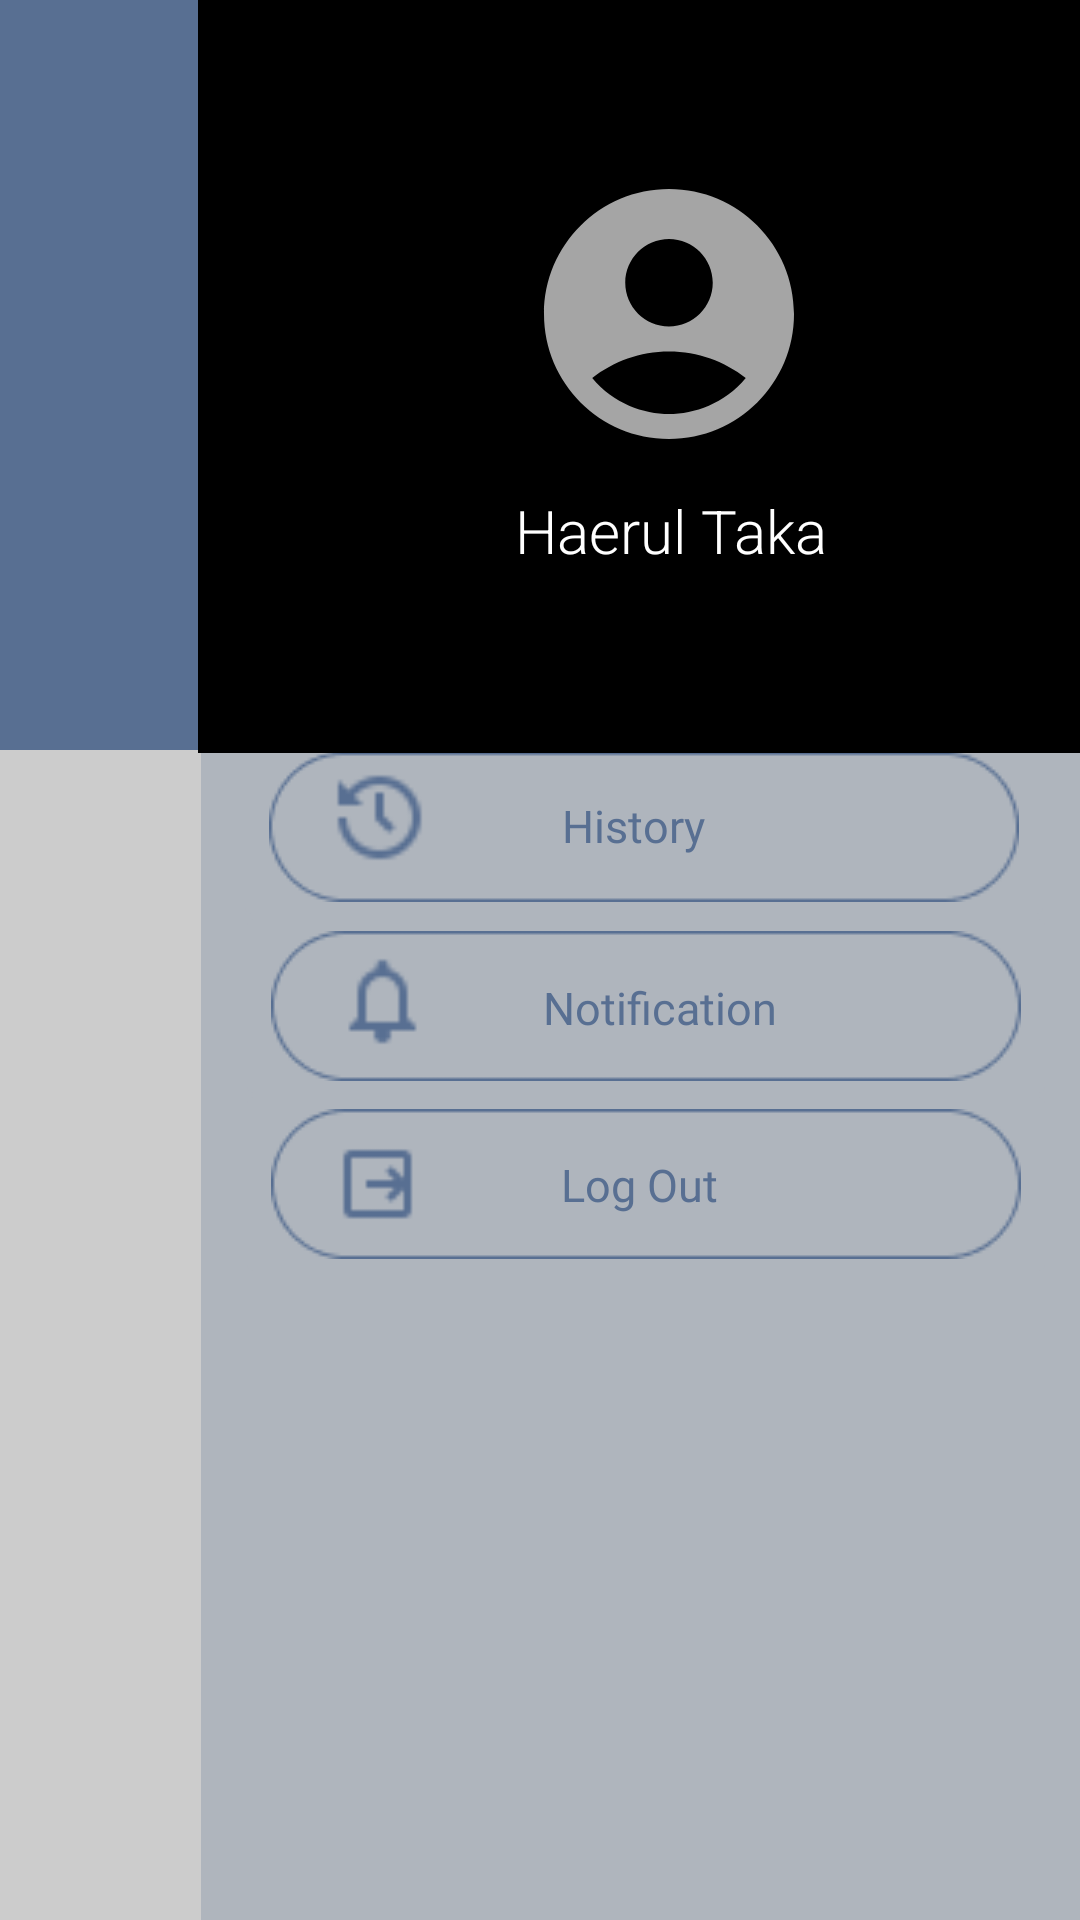

Write the Android layout XML for this screen, with the resource values it uses.
<!-- AndroidManifest.xml: application theme Theme.BuilderPro -->
<!-- res/layout/activity_setting_user.xml -->
<?xml version="1.0" encoding="utf-8"?>
<androidx.constraintlayout.widget.ConstraintLayout
    xmlns:android="http://schemas.android.com/apk/res/android"
    xmlns:app="http://schemas.android.com/apk/res-auto"
    xmlns:tools="http://schemas.android.com/tools"
    android:layout_width="match_parent"
    android:layout_height="match_parent"
    android:background="#CCCCCC"
    tools:context=".SettingUser">


    <TextView
        android:id="@+id/textView"
        android:layout_width="162dp"
        android:layout_height="37dp"
        android:layout_centerHorizontal="true"
        android:layout_centerVertical="true"
        android:fontFamily="@font/poppins_semibold"
        android:gravity="center_horizontal|top"
        android:text="Builder Pro"
        android:textColor="#586F92"
        android:textSize="20dp"
        app:layout_constraintBottom_toBottomOf="parent"
        app:layout_constraintEnd_toEndOf="parent"
        app:layout_constraintHorizontal_bias="0.0"
        app:layout_constraintStart_toStartOf="parent"
        app:layout_constraintTop_toTopOf="parent"
        app:layout_constraintVertical_bias="0.023" />


    <View
        android:id="@+id/view4"
        android:layout_width="293dp"
        android:layout_height="732dp"
        android:background="#AFB5BD"
        app:layout_constraintBottom_toBottomOf="parent"
        app:layout_constraintEnd_toEndOf="parent"
        app:layout_constraintHorizontal_bias="1.0"
        app:layout_constraintStart_toStartOf="parent"
        app:layout_constraintTop_toTopOf="parent"
        app:layout_constraintVertical_bias="0.0" />


    <ImageButton
        android:id="@+id/imageView222"
        android:layout_width="wrap_content"
        android:layout_height="wrap_content"
        android:backgroundTint="#AFB5BD"
        android:onClick="historyy"
        app:layout_constraintBottom_toBottomOf="parent"
        app:layout_constraintEnd_toEndOf="parent"
        app:layout_constraintHorizontal_bias="0.905"
        app:layout_constraintStart_toStartOf="parent"
        app:layout_constraintTop_toTopOf="parent"
        app:layout_constraintVertical_bias="0.422"
        app:srcCompat="@drawable/kolom" />

    <ImageButton
        android:id="@+id/imageView223"
        android:layout_width="wrap_content"
        android:layout_height="wrap_content"
        android:backgroundTint="#AFB5BD"
        android:onClick="notif"
        app:layout_constraintBottom_toBottomOf="parent"
        app:layout_constraintEnd_toEndOf="parent"
        app:layout_constraintHorizontal_bias="0.912"
        app:layout_constraintStart_toStartOf="parent"
        app:layout_constraintTop_toTopOf="parent"
        app:layout_constraintVertical_bias="0.527"
        app:srcCompat="@drawable/kolom" />

    <ImageButton
        android:id="@+id/btn_Logout"
        android:layout_width="wrap_content"
        android:layout_height="wrap_content"
        android:backgroundTint="#AFB5BD"
        app:layout_constraintBottom_toBottomOf="parent"
        app:layout_constraintEnd_toEndOf="parent"
        app:layout_constraintHorizontal_bias="0.912"
        app:layout_constraintStart_toStartOf="parent"
        app:layout_constraintTop_toTopOf="parent"
        app:layout_constraintVertical_bias="0.631"
        app:srcCompat="@drawable/kolom" />

    <TextView
        android:id="@+id/textView122"
        android:layout_width="79dp"
        android:layout_height="25dp"
        android:layout_centerHorizontal="true"
        android:layout_centerVertical="true"
        android:fontFamily="@font/poppins_semibold"
        android:gravity="center"
        android:onClick="history"
        android:text="History"
        android:textColor="#586F92"
        android:textSize="15dp"
        app:layout_constraintBottom_toBottomOf="parent"
        app:layout_constraintEnd_toEndOf="parent"
        app:layout_constraintHorizontal_bias="0.611"
        app:layout_constraintStart_toStartOf="parent"
        app:layout_constraintTop_toTopOf="parent"
        app:layout_constraintVertical_bias="0.427" />

    <TextView
        android:id="@+id/textView12"
        android:layout_width="93dp"
        android:layout_height="27dp"
        android:layout_centerHorizontal="true"
        android:layout_centerVertical="true"
        android:fontFamily="@font/poppins_semibold"
        android:gravity="center"
        android:text="Notification"
        android:textColor="#586F92"
        android:textSize="15dp"
        app:layout_constraintBottom_toBottomOf="parent"
        app:layout_constraintEnd_toEndOf="parent"
        app:layout_constraintHorizontal_bias="0.65"
        app:layout_constraintStart_toStartOf="parent"
        app:layout_constraintTop_toTopOf="parent"
        app:layout_constraintVertical_bias="0.526" />

    <TextView
        android:id="@+id/textView123"
        android:layout_width="75dp"
        android:layout_height="27dp"
        android:layout_centerHorizontal="true"
        android:layout_centerVertical="true"
        android:fontFamily="@font/poppins_semibold"
        android:gravity="center"
        android:onClick="out"
        android:text="Log Out"
        android:textColor="#586F92"
        android:textSize="15dp"
        app:layout_constraintBottom_toBottomOf="parent"
        app:layout_constraintEnd_toEndOf="parent"
        app:layout_constraintHorizontal_bias="0.616"
        app:layout_constraintStart_toStartOf="parent"
        app:layout_constraintTop_toTopOf="parent"
        app:layout_constraintVertical_bias="0.622" />

    <View
        android:id="@+id/view3"
        android:layout_width="410dp"
        android:layout_height="250dp"
        android:background="#586F92"
        app:layout_constraintBottom_toBottomOf="parent"
        app:layout_constraintEnd_toEndOf="parent"
        app:layout_constraintHorizontal_bias="1.0"
        app:layout_constraintStart_toStartOf="parent"
        app:layout_constraintTop_toTopOf="parent"
        app:layout_constraintVertical_bias="0.0" />

    <View
        android:id="@+id/view5"
        android:layout_width="294dp"
        android:layout_height="251dp"
        android:background="@color/black"
        app:layout_constraintBottom_toBottomOf="@+id/view3"
        app:layout_constraintEnd_toEndOf="@+id/view3"
        app:layout_constraintHorizontal_bias="1.0"
        app:layout_constraintStart_toStartOf="@+id/view3"
        app:layout_constraintTop_toTopOf="parent"
        app:layout_constraintVertical_bias="0.0" />

    <ImageView
        android:id="@+id/imageView22"
        android:layout_width="100dp"
        android:layout_height="100dp"
        app:layout_constraintBottom_toBottomOf="parent"
        app:layout_constraintEnd_toEndOf="parent"
        app:layout_constraintHorizontal_bias="0.665"
        app:layout_constraintStart_toStartOf="parent"
        app:layout_constraintTop_toTopOf="parent"
        app:layout_constraintVertical_bias="0.101"
        app:srcCompat="@drawable/ic_user" />


    <TextView
        android:id="@+id/namee"
        android:layout_width="160dp"
        android:layout_height="46dp"
        android:layout_centerHorizontal="true"
        android:layout_centerVertical="true"
        android:fontFamily="sans-serif-light"
        android:gravity="center"
        android:text="Haerul Taka"
        android:textColor="#fff"
        android:textSize="20dp"
        app:layout_constraintBottom_toBottomOf="parent"
        app:layout_constraintEnd_toEndOf="parent"
        app:layout_constraintHorizontal_bias="0.717"
        app:layout_constraintStart_toStartOf="parent"
        app:layout_constraintTop_toTopOf="parent"
        app:layout_constraintVertical_bias="0.259" />

    <ImageView
        android:id="@+id/imageView36"
        android:layout_width="35dp"
        android:layout_height="33dp"
        android:layout_marginBottom="20dp"
        app:layout_constraintBottom_toBottomOf="@+id/imageView223"
        app:layout_constraintEnd_toEndOf="@+id/imageView223"
        app:layout_constraintHorizontal_bias="0.133"
        app:layout_constraintStart_toStartOf="@+id/imageView223"
        app:srcCompat="@drawable/notif5" />

    <ImageView
        android:id="@+id/imageView47"
        android:layout_width="35dp"
        android:layout_height="30dp"
        android:layout_marginBottom="20dp"
        app:layout_constraintBottom_toBottomOf="@+id/btn_Logout"
        app:layout_constraintEnd_toEndOf="@+id/btn_Logout"
        app:layout_constraintHorizontal_bias="0.125"
        app:layout_constraintStart_toStartOf="@+id/btn_Logout"
        app:layout_constraintTop_toBottomOf="@+id/imageView223"
        app:layout_constraintVertical_bias="1.0"
        app:srcCompat="@drawable/logout5" />

    <ImageView
        android:id="@+id/imageView48"
        android:layout_width="35dp"
        android:layout_height="33dp"
        app:layout_constraintBottom_toBottomOf="@+id/imageView222"
        app:layout_constraintEnd_toEndOf="@+id/imageView222"
        app:layout_constraintHorizontal_bias="0.131"
        app:layout_constraintStart_toStartOf="@+id/imageView222"
        app:layout_constraintTop_toTopOf="@+id/imageView222"
        app:layout_constraintVertical_bias="0.416"
        app:srcCompat="@drawable/history5" />


</androidx.constraintlayout.widget.ConstraintLayout>
<!-- resources referenced by this layout -->
<resources>
  <!-- drawable history5: png bitmap (drawable, 805 bytes) -->
  <!-- drawable ic_user (drawable) -->
  <vector android:alpha="0.65" android:height="24dp"
      android:tint="#FFFFFF" android:viewportHeight="24"
      android:viewportWidth="24" android:width="24dp" xmlns:android="http://schemas.android.com/apk/res/android">
      <path android:fillColor="@android:color/white" android:pathData="M12,2C6.48,2 2,6.48 2,12s4.48,10 10,10s10,-4.48 10,-10S17.52,2 12,2zM12,6c1.93,0 3.5,1.57 3.5,3.5S13.93,13 12,13s-3.5,-1.57 -3.5,-3.5S10.07,6 12,6zM12,20c-2.03,0 -4.43,-0.82 -6.14,-2.88C7.55,15.8 9.68,15 12,15s4.45,0.8 6.14,2.12C16.43,19.18 14.03,20 12,20z"/>
  </vector>
  <!-- drawable kolom: png bitmap (drawable, 1369 bytes) -->
  <!-- drawable logout5: png bitmap (drawable, 381 bytes) -->
  <!-- drawable notif5: png bitmap (drawable, 446 bytes) -->
  <style name="Theme.BuilderPro" parent="Theme.MaterialComponents.DayNight.DarkActionBar">
          
          <item name="colorPrimary">@color/purple_500</item>
          <item name="colorPrimaryVariant">@color/purple_700</item>
          <item name="colorOnPrimary">@color/white</item>
          
          <item name="colorSecondary">@color/teal_200</item>
          <item name="colorSecondaryVariant">@color/teal_700</item>
          <item name="colorOnSecondary">@color/black</item>
          
          <item name="android:statusBarColor">?attr/colorPrimaryVariant</item>
          
      </style>
  <!-- not gathered from this repository: default colours our renderer supplied (Android Studio template values) -->
  <color name="purple_500">#FF6200EE</color>
  <color name="purple_700">#FF3700B3</color>
  <color name="teal_200">#FF03DAC5</color>
  <color name="teal_700">#FF018786</color>
  <color name="black">#FF000000</color>
  <color name="white">#FFFFFFFF</color>
</resources>
